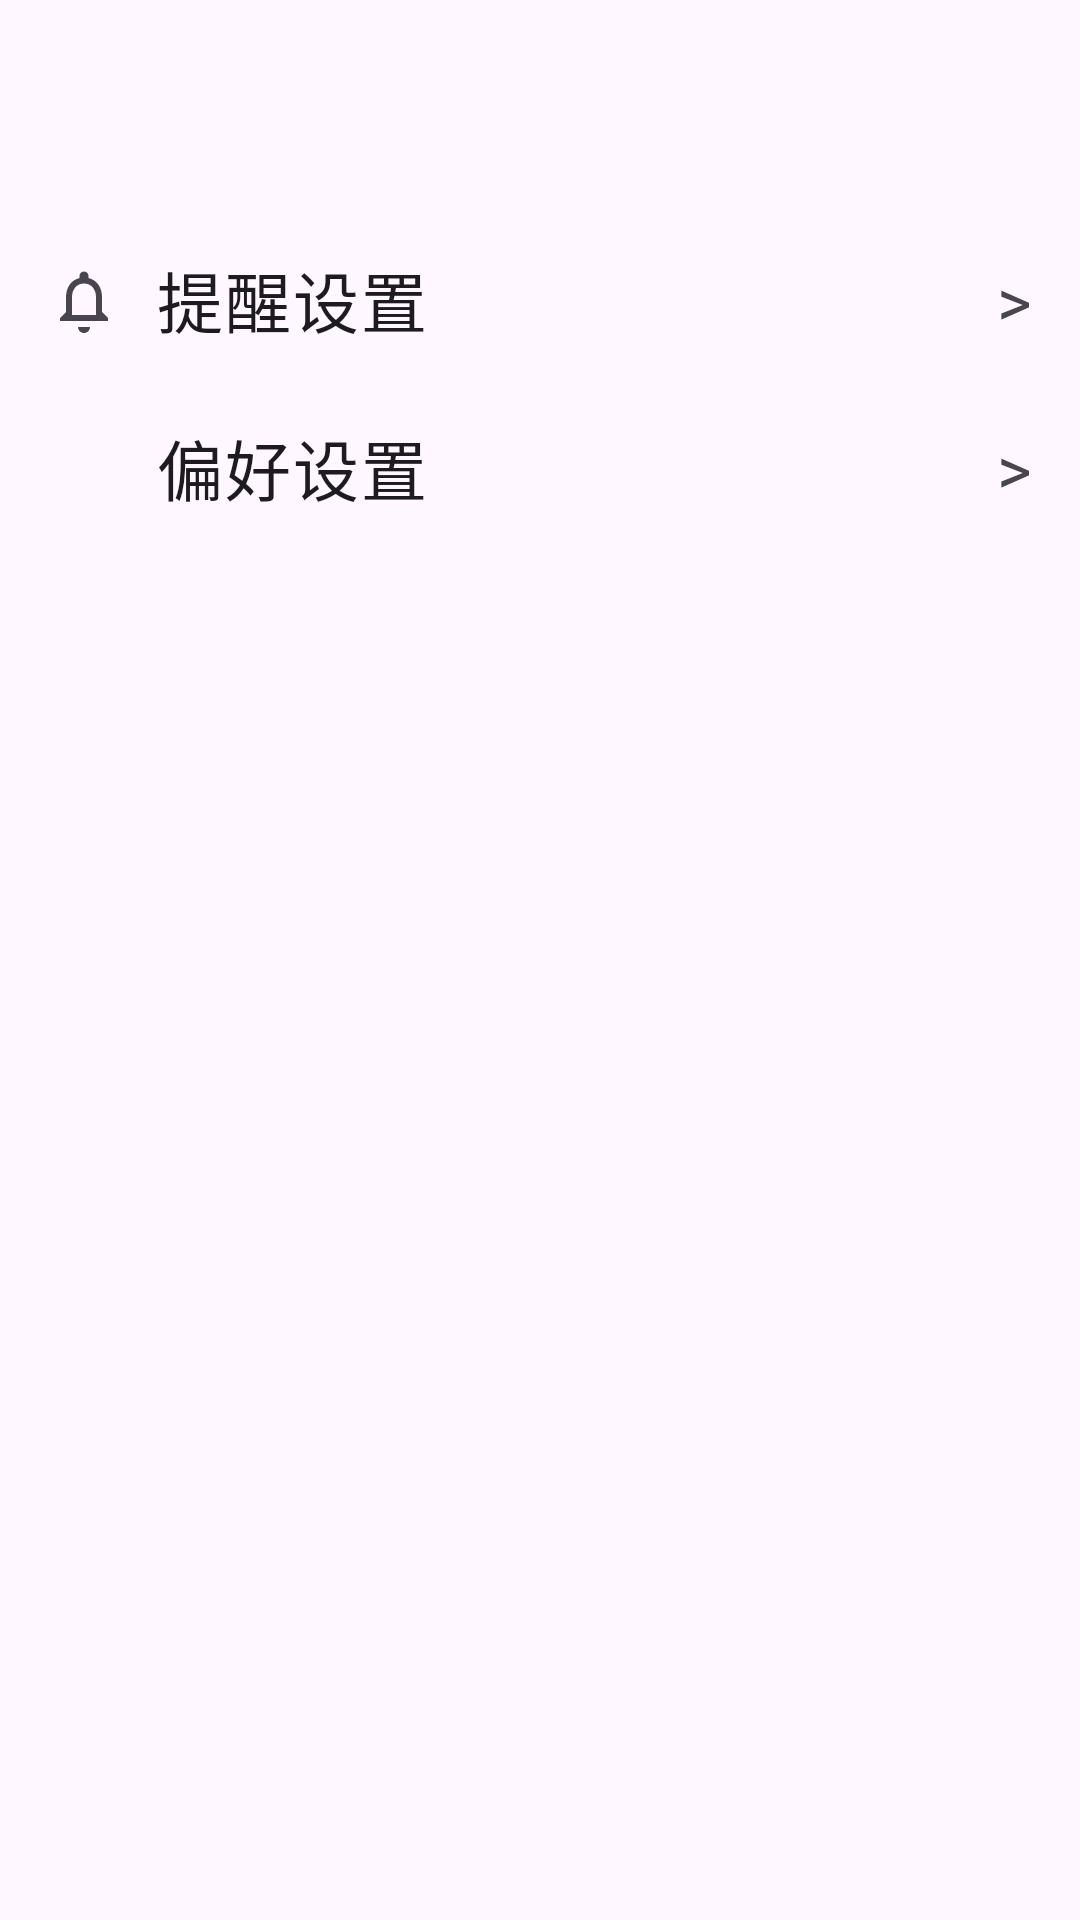

Here is an Android app screen rendered from its layout file. Give the layout XML and the strings, colors and styles it references.
<!-- AndroidManifest.xml: application theme Theme.HealthDietPro -->
<!-- res/layout/activity_user_settings.xml -->
<?xml version="1.0" encoding="utf-8"?>
<layout xmlns:android="http://schemas.android.com/apk/res/android"
    xmlns:app="http://schemas.android.com/apk/res-auto"
    xmlns:tools="http://schemas.android.com/tools">

    <LinearLayout
        android:layout_width="match_parent"
        android:layout_height="match_parent"
        android:orientation="vertical"
        tools:context=".ui.settings.UserSettingsActivity">

        <androidx.appcompat.widget.Toolbar
            android:id="@+id/toolbar"
            android:layout_width="match_parent"
            android:layout_height="?attr/actionBarSize"
            android:background="?attr/colorSurface"
            android:elevation="2dp"
            app:titleTextColor="?attr/colorOnSurface" />

        <LinearLayout
            android:id="@+id/reminderSettingsRow"
            android:layout_width="match_parent"
            android:layout_height="56dp"
            android:gravity="center_vertical"
            android:orientation="horizontal"
            android:paddingHorizontal="16dp"
            android:clickable="true"
            android:focusable="true"
            android:background="?attr/selectableItemBackground"
            android:layout_marginTop="8dp">

            <ImageView
                android:layout_width="24dp"
                android:layout_height="24dp"
                android:src="@drawable/ic_bell"
                android:layout_marginEnd="12dp" />

            <TextView
                android:layout_width="0dp"
                android:layout_height="wrap_content"
                android:layout_weight="1"
                android:text="提醒设置"
                android:textAppearance="@style/TextAppearance.Material3.BodyLarge"
                android:textSize="@dimen/text_size_subtitle" />

            <TextView
                android:layout_width="wrap_content"
                android:layout_height="wrap_content"
                android:text=">"
                android:textColor="?attr/colorOnSurfaceVariant"
                android:textSize="@dimen/text_size_subtitle"
                android:layout_marginStart="8dp" />
        </LinearLayout>

        <LinearLayout
            android:id="@+id/prefSettingsRow"
            android:layout_width="match_parent"
            android:layout_height="56dp"
            android:gravity="center_vertical"
            android:orientation="horizontal"
            android:paddingHorizontal="16dp"
            android:clickable="true"
            android:focusable="true"
            android:background="?attr/selectableItemBackground">

            <ImageView
                android:layout_width="24dp"
                android:layout_height="24dp"
                android:src="@drawable/ic_preferences"
                android:layout_marginEnd="12dp" />

            <TextView
                android:layout_width="0dp"
                android:layout_height="wrap_content"
                android:layout_weight="1"
                android:text="偏好设置"
                android:textAppearance="@style/TextAppearance.Material3.BodyLarge"
                android:textSize="@dimen/text_size_subtitle" />

            <TextView
                android:layout_width="wrap_content"
                android:layout_height="wrap_content"
                android:text=">"
                android:textColor="?attr/colorOnSurfaceVariant"
                android:textSize="@dimen/text_size_subtitle" />
        </LinearLayout>
    </LinearLayout>
</layout>
<!-- resources referenced by this layout -->
<resources>
  <dimen name="text_size_subtitle">22sp</dimen>
  <!-- drawable ic_bell (drawable) -->
  <vector xmlns:android="http://schemas.android.com/apk/res/android"
      android:width="24dp"
      android:height="24dp"
      android:viewportWidth="24"
      android:viewportHeight="24"
      android:tint="?attr/colorOnSurfaceVariant">
      <path
          android:fillColor="@android:color/white"
          android:pathData="M18,16v-5c0,-3.07 -1.64,-5.64 -4.5,-6.32V4c0,-0.83 -0.67,-1.5 -1.5,-1.5s-1.5,0.67 -1.5,1.5v0.68C7.63,5.36 6,7.92 6,11v5l-2,2v1h16v-1l-2,-2zM16,17H8v-6c0,-2.48 1.51,-4.5 4,-4.5s4,2.02 4,4.5v6zM10,21h4c0,1.1 -0.9,2 -2,2s-2,-0.9 -2,-2z" />
  </vector>
  <style name="Theme.HealthDietPro" parent="Base.Theme.HealthDietPro" />
  <style name="Base.Theme.HealthDietPro" parent="Theme.Material3.DayNight.NoActionBar">
          
          
      </style>
</resources>
